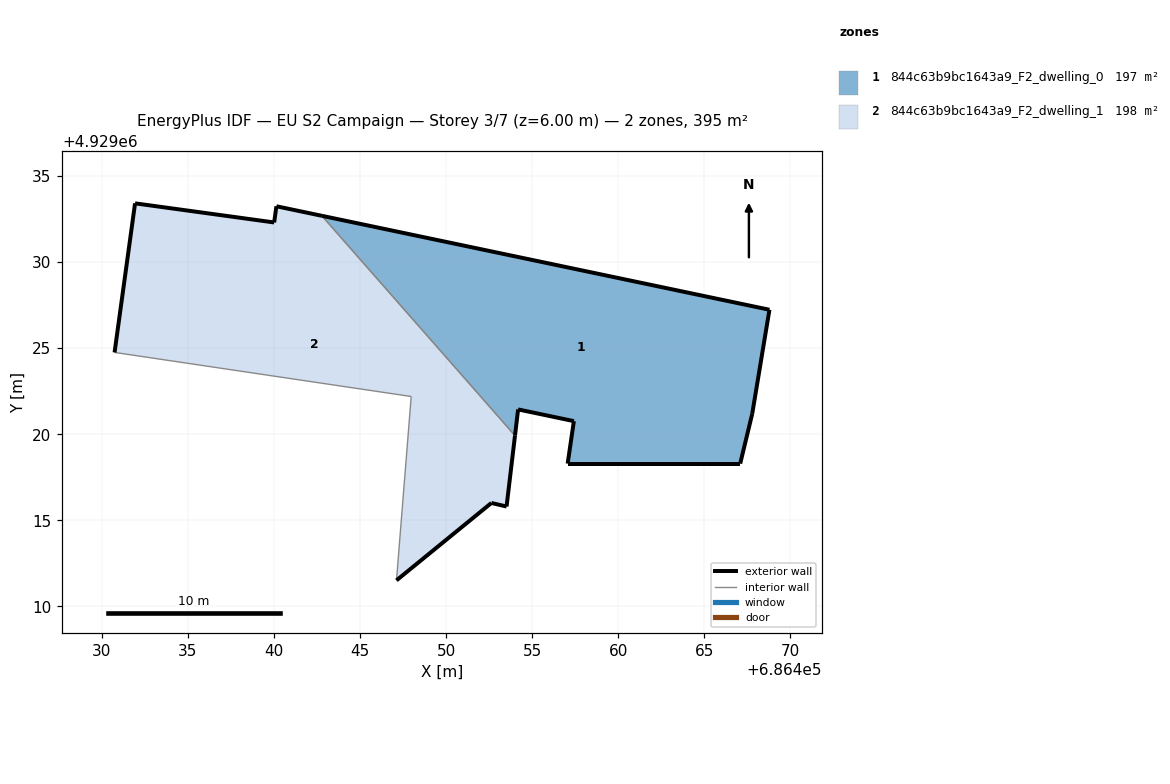
=== STOREY PLAN SPEC (per zone: floor XY polygon, exterior-wall plan segments, windows/doors) ===
zone 1: 844c63b9bc1643a9_F2_dwelling_0  (197.4 m²)
  floor: (686467.08, 4929018.29) (686467.78, 4929021.19) (686468.78, 4929027.23) (686442.78, 4929032.69) (686454.00, 4929019.92) (686454.18, 4929021.44) (686457.42, 4929020.76) (686457.06, 4929018.29)
  exterior wall: (686467.78, 4929021.19) – (686467.08, 4929018.29)  [3.0 m]
  exterior wall: (686467.08, 4929018.29) – (686457.06, 4929018.29)  [10.0 m]
  exterior wall: (686457.06, 4929018.29) – (686457.42, 4929020.76)  [2.5 m]
  exterior wall: (686457.42, 4929020.76) – (686454.18, 4929021.44)  [3.3 m]
  exterior wall: (686454.18, 4929021.44) – (686454.00, 4929019.92)  [1.5 m]
  exterior wall: (686442.78, 4929032.69) – (686468.78, 4929027.23)  [26.6 m]
  exterior wall: (686468.78, 4929027.23) – (686467.78, 4929021.19)  [6.1 m]
  interior walls: 1
zone 2: 844c63b9bc1643a9_F2_dwelling_1  (197.9 m²)
  floor: (686453.51, 4929015.80) (686454.00, 4929019.92) (686442.78, 4929032.69) (686440.14, 4929033.24) (686440.01, 4929032.30) (686431.93, 4929033.41) (686430.74, 4929024.75) (686447.97, 4929022.19) (686447.11, 4929011.51) (686452.62, 4929016.00) (686452.63, 4929016.01)
  floor: (686452.62, 4929016.00) (686447.11, 4929011.51) (686452.63, 4929016.01)
  exterior wall: (686430.74, 4929024.75) – (686431.93, 4929033.41)  [8.7 m]
  exterior wall: (686431.93, 4929033.41) – (686440.01, 4929032.30)  [8.2 m]
  exterior wall: (686440.01, 4929032.30) – (686440.14, 4929033.24)  [0.9 m]
  exterior wall: (686440.14, 4929033.24) – (686442.78, 4929032.69)  [2.7 m]
  exterior wall: (686454.00, 4929019.92) – (686453.51, 4929015.80)  [4.1 m]
  exterior wall: (686453.51, 4929015.80) – (686452.63, 4929016.01)  [0.9 m]
  exterior wall: (686452.63, 4929016.01) – (686447.11, 4929011.51)  [7.1 m]
  interior walls: 3

=== DERIVED (storey summary) ===
Building: EU S2 Campaign
Storey: 3 of 7  (floor level z = 6.00 m)
Storey gross floor area: 395.3 m²
Zones on this storey: 2
  - 844c63b9bc1643a9_F2_dwelling_0: floor 197.4 m²; exterior wall 53.0 m (159.1 m²); WWR 0.0%
  - 844c63b9bc1643a9_F2_dwelling_1: floor 197.9 m²; exterior wall 32.7 m (98.1 m²); WWR 0.0%
Zone adjacency (shared interzone walls):
  - 844c63b9bc1643a9_F2_dwelling_0 ↔ 844c63b9bc1643a9_F2_dwelling_1